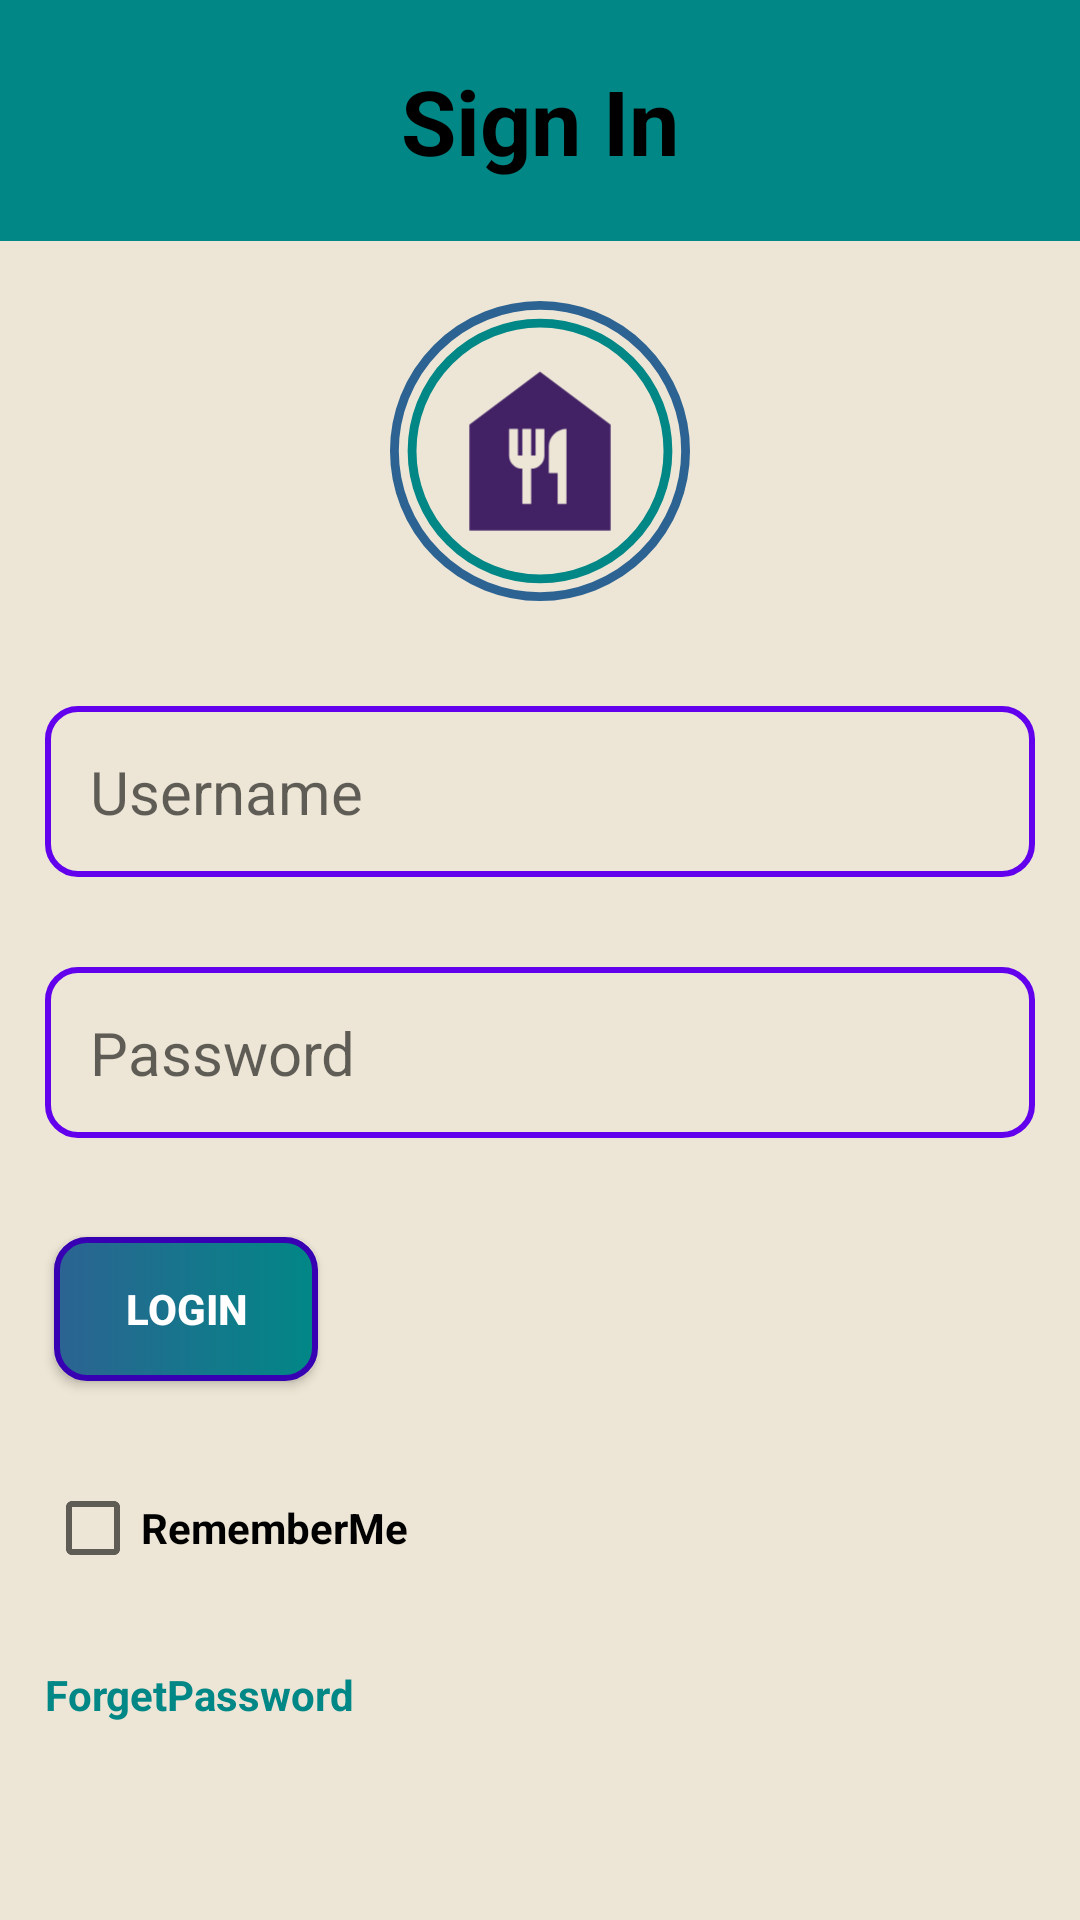

Write the Android layout XML for this screen, with the resource values it uses.
<!-- AndroidManifest.xml: application theme Theme.FoodMenu -->
<!-- res/layout/login_layout.xml -->
<?xml version="1.0" encoding="utf-8"?>
<RelativeLayout xmlns:android="http://schemas.android.com/apk/res/android"
    android:layout_width="match_parent"
    android:layout_height="match_parent"
    android:id="@+id/container"
    android:background="@color/chocolatewhite">

    <TextView
        android:id="@+id/title"
        android:layout_width="match_parent"
        android:layout_height="wrap_content"
        android:background="@color/teal_700"
        android:gravity="center"
        android:padding="20dp"
        android:text="Sign In"
        android:textColor="@color/black"
        android:textSize="30sp"
        android:textStyle="bold" />
    <ImageView
        android:id="@+id/logo"
        android:layout_width="100dp"
        android:layout_height="100dp"
        android:layout_below="@id/title"
        android:layout_centerHorizontal="true"
        android:layout_margin="20dp"
        android:src="@drawable/logo_circle"/>

    <EditText
        android:id="@+id/username"
        android:layout_width="match_parent"
        android:layout_height="wrap_content"
        android:layout_below="@id/logo"
        android:layout_margin="15dp"
        android:hint="Username"
        android:inputType="text"
        android:background="@drawable/edittext_selector"
        android:padding="15dp"
        android:textSize="20sp" />

    <EditText
        android:id="@+id/password"
        android:layout_width="match_parent"
        android:layout_height="wrap_content"
        android:layout_below="@id/username"
        android:layout_margin="15dp"
        android:background="@drawable/edittext_selector"
        android:padding="15dp"
        android:hint="Password"
        android:inputType="text"
        android:textSize="20sp" />

    <Button
        android:id="@+id/login"
        android:layout_width="wrap_content"
        android:layout_height="wrap_content"
        android:layout_below="@id/password"
        android:layout_marginStart="18dp"
        android:layout_marginLeft="18dp"
        android:layout_marginTop="18dp"
        android:layout_marginEnd="18dp"
        android:layout_marginRight="18dp"
        android:layout_marginBottom="18dp"
        android:background="@drawable/btn_selector"
        android:text="Login"
        android:textColor="@color/white"
        android:textStyle="bold" />

    <CheckBox
        android:id="@+id/rememberme"
        android:layout_width="wrap_content"
        android:layout_height="wrap_content"
        android:layout_below="@id/login"
        android:layout_margin="15dp"
        android:text="RememberMe"
        android:textStyle="bold" />

    <TextView
        android:id="@+id/forgetpassword"
        android:layout_width="wrap_content"
        android:layout_height="wrap_content"
        android:layout_below="@id/rememberme"
        android:layout_margin="15dp"
        android:text="ForgetPassword"
        android:textColor="@color/teal_700"
        android:textStyle="bold" />

</RelativeLayout>
<!-- resources referenced by this layout -->
<resources>
  <color name="black">#FF000000</color>
  <color name="chocolatewhite">#EDE6D6</color>
  <color name="teal_700">#FF018786</color>
  <color name="white">#FFFFFFFF</color>
  <!-- drawable edittext_selector (drawable) -->
  <?xml version="1.0" encoding="utf-8"?>
  <selector xmlns:android="http://schemas.android.com/apk/res/android" xmlns:tools="http://schemas.android.com/tools">
      <item android:state_pressed="true" tools:ignore="StateListReachable">
          <shape>
              <corners android:radius="10dp" />
              <stroke android:width="2dp" android:color="@color/teal_700" />
          </shape>
      </item>
      <item android:state_focused="true">
          <shape>
              <corners android:radius="10dp" />
              <stroke android:width="2dp" android:color="@color/teal_700" />
          </shape>
      </item>
      <item>
          <shape>
              <corners android:radius="10dp" />
              <stroke android:width="2dp" android:color="@color/purple_500" />
          </shape>
      </item>
  
  </selector>
  <!-- drawable logo_circle (drawable) -->
  <?xml version="1.0" encoding="utf-8"?>
  <selector xmlns:android="http://schemas.android.com/apk/res/android">
      <item>
          <layer-list>
              <item>
                  <shape android:shape="oval">
                      <stroke android:width="1dp" android:color="@color/primary"/>
                  </shape>
              </item>
              <item android:left="2dp" android:right="2dp" android:top="2dp" android:bottom="2dp">
                  <shape android:shape="oval">
                      <stroke android:width="1dp" android:color="@color/teal_700"/>
                  </shape>
              </item>
              <item android:left="5dp" android:right="5dp" android:top="5dp" android:bottom="5dp"
                  android:drawable="@drawable/baseline_food_bank_24"></item>
          </layer-list>
      </item>
  
  </selector>
  <style name="Theme.FoodMenu" parent="Theme.AppCompat.DayNight.DarkActionBar">
          
          <item name="colorPrimary">@color/purple_500</item>
          <item name="colorPrimaryVariant">@color/purple_700</item>
          <item name="colorOnPrimary">@color/white</item>
          
          <item name="colorSecondary">@color/teal_200</item>
          <item name="colorSecondaryVariant">@color/teal_700</item>
          <item name="colorOnSecondary">@color/black</item>
          
          <item name="android:statusBarColor" tools:targetApi="21">?attr/colorPrimaryVariant</item>
          
      </style>
  <color name="purple_700">#FF3700B3</color>
  <color name="primary">#2C6392</color>
  <color name="purple_500">#FF6200EE</color>
  <!-- drawable baseline_food_bank_24 (drawable) -->
  <vector android:height="24dp" android:tint="#422165"
      android:viewportHeight="24" android:viewportWidth="24"
      android:width="24dp" xmlns:android="http://schemas.android.com/apk/res/android">
      <path android:fillColor="@android:color/white" android:pathData="M12,3L4,9v12h16V9L12,3zM12.5,12.5c0,0.83 -0.67,1.5 -1.5,1.5v4h-1v-4c-0.83,0 -1.5,-0.67 -1.5,-1.5v-3h1v3H10v-3h1v3h0.5v-3h1V12.5zM15,18h-1v-3.5h-1v-3c0,-1.1 0.9,-2 2,-2V18z"/>
  </vector>
  <color name="teal_200">#FF03DAC5</color>
</resources>
